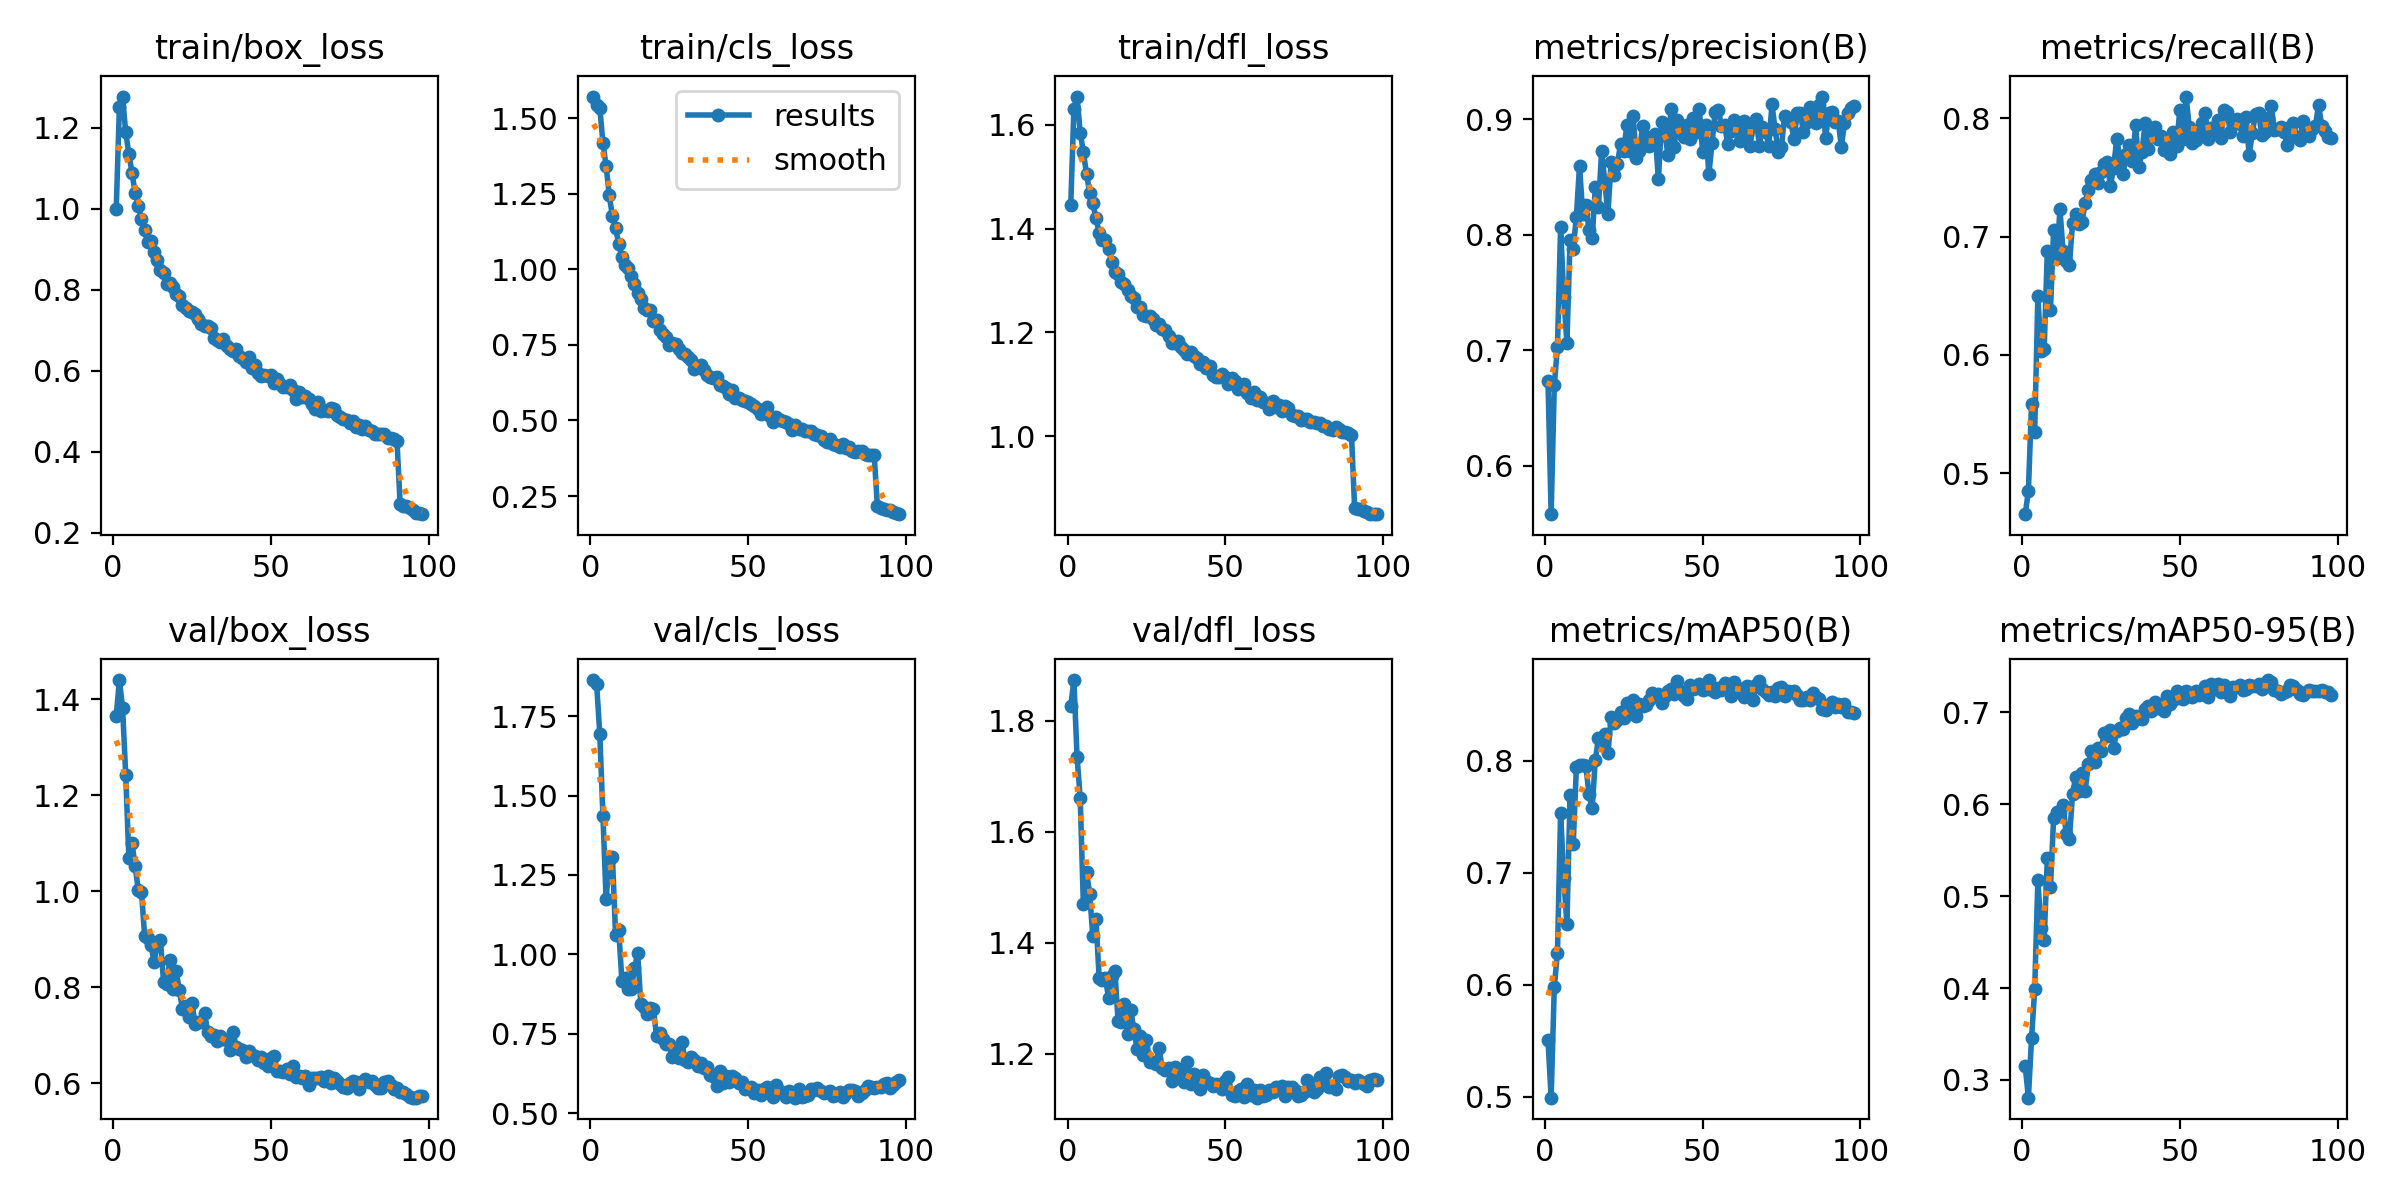

The table this chart was drawn from, first rows:
epoch, time, train/box_loss, train/cls_loss, train/dfl_loss, metrics/precision(B), metrics/recall(B), metrics/mAP50(B), metrics/mAP50-95(B), val/box_loss, val/cls_loss, val/dfl_loss, lr/pg0, lr/pg1, lr/pg2
1, 64.25, 0.9992, 1.571, 1.445, 0.6732, 0.4653, 0.5507, 0.3148, 1.366, 1.864, 1.826, 0.0005535, 0.0005535, 0.0005535
2, 123.5, 1.251, 1.544, 1.631, 0.5583, 0.4851, 0.4992, 0.2808, 1.439, 1.851, 1.874, 0.001098, 0.001098, 0.001098
3, 181.3, 1.277, 1.533, 1.655, 0.6698, 0.5587, 0.598, 0.3454, 1.382, 1.693, 1.735, 0.001632, 0.001632, 0.001632
4, 238.9, 1.189, 1.417, 1.585, 0.7033, 0.5349, 0.6287, 0.3991, 1.243, 1.434, 1.661, 0.001617, 0.001617, 0.001617
5, 296.5, 1.135, 1.342, 1.548, 0.8065, 0.6497, 0.7535, 0.517, 1.069, 1.173, 1.469, 0.001601, 0.001601, 0.001601
6, 353.6, 1.088, 1.245, 1.506, 0.7466, 0.6029, 0.6954, 0.4651, 1.1, 1.299, 1.527, 0.001584, 0.001584, 0.001584
7, 411, 1.038, 1.175, 1.469, 0.7066, 0.6048, 0.6537, 0.4526, 1.052, 1.308, 1.489, 0.001568, 0.001568, 0.001568
8, 468.7, 1.007, 1.137, 1.449, 0.7955, 0.6881, 0.7689, 0.5409, 1.002, 1.06, 1.411, 0.001551, 0.001551, 0.001551
9, 526.5, 0.9751, 1.083, 1.42, 0.7881, 0.6382, 0.7253, 0.5095, 0.9985, 1.078, 1.443, 0.001535, 0.001535, 0.001535
10, 585.8, 0.9482, 1.041, 1.392, 0.8156, 0.7053, 0.7938, 0.5848, 0.9076, 0.9166, 1.337, 0.001518, 0.001518, 0.001518
11, 644.6, 0.9174, 1.016, 1.379, 0.86, 0.6816, 0.7961, 0.5919, 0.9035, 0.9264, 1.333, 0.001502, 0.001502, 0.001502
12, 705.2, 0.9199, 1.004, 1.378, 0.8185, 0.7231, 0.7964, 0.5919, 0.8889, 0.8906, 1.336, 0.001485, 0.001485, 0.001485
13, 765.4, 0.8917, 0.9768, 1.361, 0.8262, 0.6877, 0.7951, 0.5994, 0.8522, 0.89, 1.3, 0.001469, 0.001469, 0.001469
14, 826, 0.8738, 0.9518, 1.335, 0.8041, 0.6798, 0.7699, 0.567, 0.8927, 0.9554, 1.341, 0.001452, 0.001452, 0.001452
15, 886.2, 0.8473, 0.923, 1.317, 0.797, 0.6757, 0.7574, 0.5616, 0.8982, 1.004, 1.35, 0.001436, 0.001436, 0.001436
16, 946.1, 0.8415, 0.9003, 1.313, 0.8412, 0.7116, 0.8003, 0.6114, 0.812, 0.8432, 1.26, 0.001419, 0.001419, 0.001419
17, 1004, 0.8134, 0.8724, 1.298, 0.8245, 0.7193, 0.8203, 0.6296, 0.8061, 0.8345, 1.256, 0.001403, 0.001403, 0.001403
18, 1063, 0.8168, 0.8669, 1.294, 0.8724, 0.7105, 0.8148, 0.6143, 0.8578, 0.8133, 1.29, 0.001386, 0.001386, 0.001386
19, 1121, 0.8054, 0.8641, 1.282, 0.8463, 0.7121, 0.8235, 0.6337, 0.7967, 0.8299, 1.236, 0.00137, 0.00137, 0.00137
20, 1181, 0.7904, 0.8273, 1.27, 0.8181, 0.7288, 0.8063, 0.6143, 0.8331, 0.8262, 1.279, 0.001353, 0.001353, 0.001353
21, 1241, 0.7846, 0.8336, 1.266, 0.8628, 0.7394, 0.8389, 0.6437, 0.7944, 0.7429, 1.245, 0.001337, 0.001337, 0.001337
22, 1301, 0.7618, 0.7998, 1.249, 0.8522, 0.7481, 0.8333, 0.6575, 0.7551, 0.7534, 1.208, 0.00132, 0.00132, 0.00132
23, 1360, 0.7542, 0.7843, 1.248, 0.8617, 0.7528, 0.836, 0.6456, 0.7614, 0.7337, 1.232, 0.001304, 0.001304, 0.001304
24, 1420, 0.7462, 0.7757, 1.235, 0.8787, 0.7457, 0.8432, 0.6605, 0.7376, 0.7178, 1.198, 0.001287, 0.001287, 0.001287
25, 1480, 0.7438, 0.7495, 1.232, 0.8726, 0.7547, 0.8377, 0.6572, 0.7671, 0.7161, 1.226, 0.001271, 0.001271, 0.001271
26, 1540, 0.7396, 0.7553, 1.232, 0.8949, 0.7617, 0.8513, 0.677, 0.7244, 0.677, 1.186, 0.001254, 0.001254, 0.001254
27, 1600, 0.7286, 0.7525, 1.226, 0.8724, 0.7628, 0.8453, 0.6739, 0.7283, 0.6995, 1.185, 0.001238, 0.001238, 0.001238
28, 1660, 0.7161, 0.7373, 1.215, 0.9027, 0.7426, 0.8544, 0.68, 0.7284, 0.6735, 1.182, 0.001221, 0.001221, 0.001221
29, 1720, 0.7108, 0.7221, 1.215, 0.8662, 0.7582, 0.8401, 0.6615, 0.7457, 0.7243, 1.211, 0.001205, 0.001205, 0.001205
30, 1780, 0.71, 0.7205, 1.207, 0.8726, 0.7823, 0.8501, 0.6792, 0.7065, 0.6678, 1.173, 0.001188, 0.001188, 0.001188
31, 1840, 0.7046, 0.709, 1.205, 0.8946, 0.7673, 0.8487, 0.6831, 0.6995, 0.6605, 1.171, 0.001172, 0.001172, 0.001172
32, 1900, 0.6817, 0.699, 1.194, 0.8851, 0.7527, 0.8499, 0.6821, 0.7017, 0.6759, 1.175, 0.001155, 0.001155, 0.001155
33, 1960, 0.6754, 0.6706, 1.18, 0.8771, 0.7699, 0.8538, 0.6937, 0.6877, 0.6679, 1.151, 0.001139, 0.001139, 0.001139
34, 2020, 0.6715, 0.676, 1.179, 0.8851, 0.7773, 0.8602, 0.6984, 0.6995, 0.6497, 1.176, 0.001122, 0.001122, 0.001122
35, 2080, 0.6781, 0.6819, 1.184, 0.8876, 0.7644, 0.8575, 0.6885, 0.6927, 0.6562, 1.17, 0.001106, 0.001106, 0.001106
36, 2140, 0.6604, 0.6655, 1.172, 0.8481, 0.7946, 0.8592, 0.6959, 0.6898, 0.6429, 1.167, 0.001089, 0.001089, 0.001089
37, 2199, 0.6538, 0.6512, 1.166, 0.8976, 0.7588, 0.8516, 0.6942, 0.6692, 0.6449, 1.148, 0.001073, 0.001073, 0.001073
38, 2258, 0.6474, 0.6441, 1.159, 0.8901, 0.7715, 0.8575, 0.6921, 0.7077, 0.6195, 1.185, 0.001056, 0.001056, 0.001056
39, 2318, 0.6523, 0.6418, 1.163, 0.8694, 0.7962, 0.8622, 0.7039, 0.6766, 0.617, 1.145, 0.00104, 0.00104, 0.00104
40, 2378, 0.6374, 0.6441, 1.155, 0.9093, 0.7739, 0.8635, 0.7069, 0.6717, 0.5867, 1.163, 0.001023, 0.001023, 0.001023
41, 2438, 0.6307, 0.6164, 1.151, 0.876, 0.7849, 0.8595, 0.7008, 0.6696, 0.6333, 1.146, 0.001007, 0.001007, 0.001007
42, 2498, 0.6203, 0.6127, 1.139, 0.8997, 0.7931, 0.8705, 0.7111, 0.6554, 0.5949, 1.137, 0.0009904, 0.0009904, 0.0009904
43, 2558, 0.6329, 0.6087, 1.143, 0.8947, 0.783, 0.8622, 0.7045, 0.6666, 0.6163, 1.161, 0.0009739, 0.0009739, 0.0009739
44, 2618, 0.6074, 0.588, 1.131, 0.885, 0.7854, 0.858, 0.7063, 0.659, 0.5976, 1.151, 0.0009574, 0.0009574, 0.0009574
45, 2678, 0.6142, 0.6015, 1.134, 0.895, 0.7736, 0.8551, 0.7015, 0.6577, 0.6166, 1.147, 0.0009409, 0.0009409, 0.0009409
46, 2738, 0.5949, 0.5735, 1.118, 0.883, 0.7805, 0.867, 0.717, 0.6489, 0.6093, 1.142, 0.0009244, 0.0009244, 0.0009244
47, 2796, 0.5872, 0.5735, 1.114, 0.9012, 0.7698, 0.8635, 0.7088, 0.6543, 0.5958, 1.145, 0.0009078, 0.0009078, 0.0009078
48, 2853, 0.5899, 0.5692, 1.114, 0.8889, 0.7885, 0.8648, 0.7136, 0.6426, 0.5982, 1.144, 0.0008913, 0.0008913, 0.0008913
49, 2911, 0.5867, 0.5659, 1.119, 0.9088, 0.777, 0.8683, 0.7229, 0.6368, 0.5743, 1.136, 0.0008748, 0.0008748, 0.0008748
50, 2968, 0.5886, 0.5625, 1.114, 0.8721, 0.8074, 0.8632, 0.7156, 0.6527, 0.5784, 1.151, 0.0008583, 0.0008583, 0.0008583
51, 3025, 0.5691, 0.5546, 1.1, 0.8953, 0.7828, 0.8634, 0.7139, 0.6579, 0.5813, 1.158, 0.0008418, 0.0008418, 0.0008418
52, 3083, 0.5787, 0.5476, 1.113, 0.8524, 0.8185, 0.8718, 0.7231, 0.6262, 0.5631, 1.126, 0.0008253, 0.0008253, 0.0008253
53, 3140, 0.568, 0.5367, 1.106, 0.8794, 0.7924, 0.8631, 0.7211, 0.6255, 0.5734, 1.124, 0.0008088, 0.0008088, 0.0008088
54, 3197, 0.56, 0.5223, 1.091, 0.9065, 0.7792, 0.8611, 0.7165, 0.6236, 0.5579, 1.133, 0.0007923, 0.0007923, 0.0007923
55, 3255, 0.5585, 0.531, 1.096, 0.9084, 0.7821, 0.8648, 0.7229, 0.6306, 0.5743, 1.136, 0.0007758, 0.0007758, 0.0007758
56, 3313, 0.5643, 0.5443, 1.1, 0.8944, 0.7869, 0.8628, 0.7187, 0.6203, 0.5809, 1.122, 0.0007593, 0.0007593, 0.0007593
57, 3370, 0.5525, 0.5162, 1.083, 0.8951, 0.796, 0.8696, 0.7215, 0.6371, 0.5636, 1.145, 0.0007428, 0.0007428, 0.0007428
58, 3428, 0.5288, 0.4943, 1.073, 0.879, 0.8045, 0.8676, 0.7287, 0.6141, 0.549, 1.126, 0.0007263, 0.0007263, 0.0007263
59, 3485, 0.5469, 0.5113, 1.086, 0.8897, 0.7829, 0.8574, 0.7164, 0.6164, 0.5889, 1.134, 0.0007098, 0.0007098, 0.0007098
60, 3543, 0.5353, 0.5011, 1.07, 0.8991, 0.7921, 0.8698, 0.7304, 0.6117, 0.5706, 1.121, 0.0006933, 0.0006933, 0.0006933
... 38 more rows
